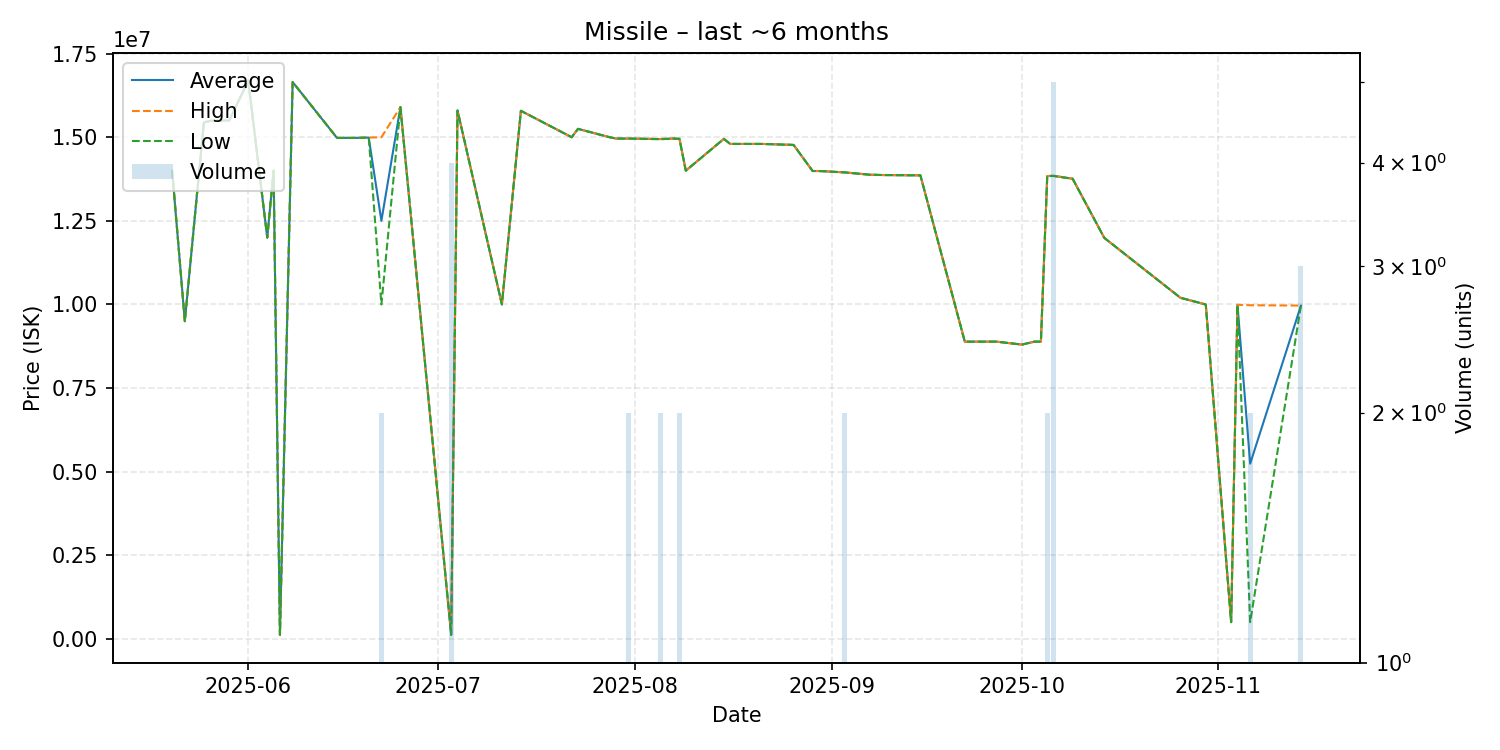

Data behind this chart, as committed beside it:
date, average, highest, lowest, order_count, volume
2025-05-20, 14000000, 14000000, 14000000, 1, 1
2025-05-22, 9500000, 9500000, 9500000, 1, 1
2025-05-25, 15440000, 15440000, 15440000, 1, 1
2025-05-26, 15490000, 15490000, 15490000, 1, 1
2025-05-29, 15500000, 15500000, 15500000, 1, 1
2025-06-01, 16690000, 16690000, 16690000, 1, 1
2025-06-04, 12000000, 12000000, 12000000, 1, 1
2025-06-05, 14000000, 14000000, 14000000, 1, 1
2025-06-06, 121700, 121700, 121700, 1, 1
2025-06-08, 16650000, 16650000, 16650000, 1, 1
2025-06-15, 14980000, 14980000, 14980000, 1, 1
2025-06-18, 14980000, 14980000, 14980000, 1, 1
2025-06-20, 14990000, 14990000, 14990000, 1, 1
2025-06-22, 12500000, 15000000, 10000000, 2, 2
2025-06-25, 15900000, 15900000, 15900000, 1, 1
2025-07-03, 123300, 123300, 123300, 1, 4
2025-07-04, 15800000, 15800000, 15800000, 1, 1
2025-07-11, 10000000, 10000000, 10000000, 1, 1
2025-07-14, 15790000, 15790000, 15790000, 1, 1
2025-07-22, 15000000, 15000000, 15000000, 1, 1
2025-07-23, 15250000, 15250000, 15250000, 1, 1
2025-07-28, 15000000, 15000000, 15000000, 1, 1
2025-07-29, 14960000, 14960000, 14960000, 1, 1
2025-07-31, 14960000, 14960000, 14960000, 2, 2
2025-08-05, 14945000, 14950000, 14940000, 2, 2
2025-08-07, 14960000, 14960000, 14960000, 1, 1
2025-08-08, 14955000, 14960000, 14950000, 2, 2
2025-08-09, 14000000, 14000000, 14000000, 1, 1
2025-08-15, 14950000, 14950000, 14950000, 1, 1
2025-08-16, 14800000, 14800000, 14800000, 1, 1
2025-08-21, 14800000, 14800000, 14800000, 1, 1
2025-08-26, 14770000, 14770000, 14770000, 1, 1
2025-08-29, 13990000, 13990000, 13990000, 1, 1
2025-08-30, 13990000, 13990000, 13990000, 1, 1
2025-09-03, 13950000, 13950000, 13950000, 2, 2
2025-09-07, 13880000, 13880000, 13880000, 1, 1
2025-09-09, 13870000, 13870000, 13870000, 1, 1
2025-09-15, 13860000, 13860000, 13860000, 1, 1
2025-09-22, 8888000, 8888000, 8888000, 1, 1
2025-09-27, 8889000, 8889000, 8889000, 1, 1
2025-10-01, 8800000, 8800000, 8800000, 1, 1
2025-10-03, 8889000, 8889000, 8889000, 1, 1
2025-10-04, 8889000, 8889000, 8889000, 1, 1
2025-10-05, 13840000, 13840000, 13840000, 2, 2
2025-10-06, 13844000, 13850000, 13840000, 2, 5
2025-10-09, 13760000, 13760000, 13760000, 1, 1
2025-10-14, 11990000, 11990000, 11990000, 1, 1
2025-10-26, 10200000, 10200000, 10200000, 1, 1
2025-10-28, 10100000, 10100000, 10100000, 1, 1
2025-10-30, 9998000, 9998000, 9998000, 1, 1
2025-11-03, 502300, 502300, 502300, 1, 1
2025-11-04, 9990000, 9990000, 9990000, 1, 1
2025-11-06, 5239650, 9977000, 502300, 2, 2
2025-11-14, 9962333, 9967000, 9960000, 3, 3
